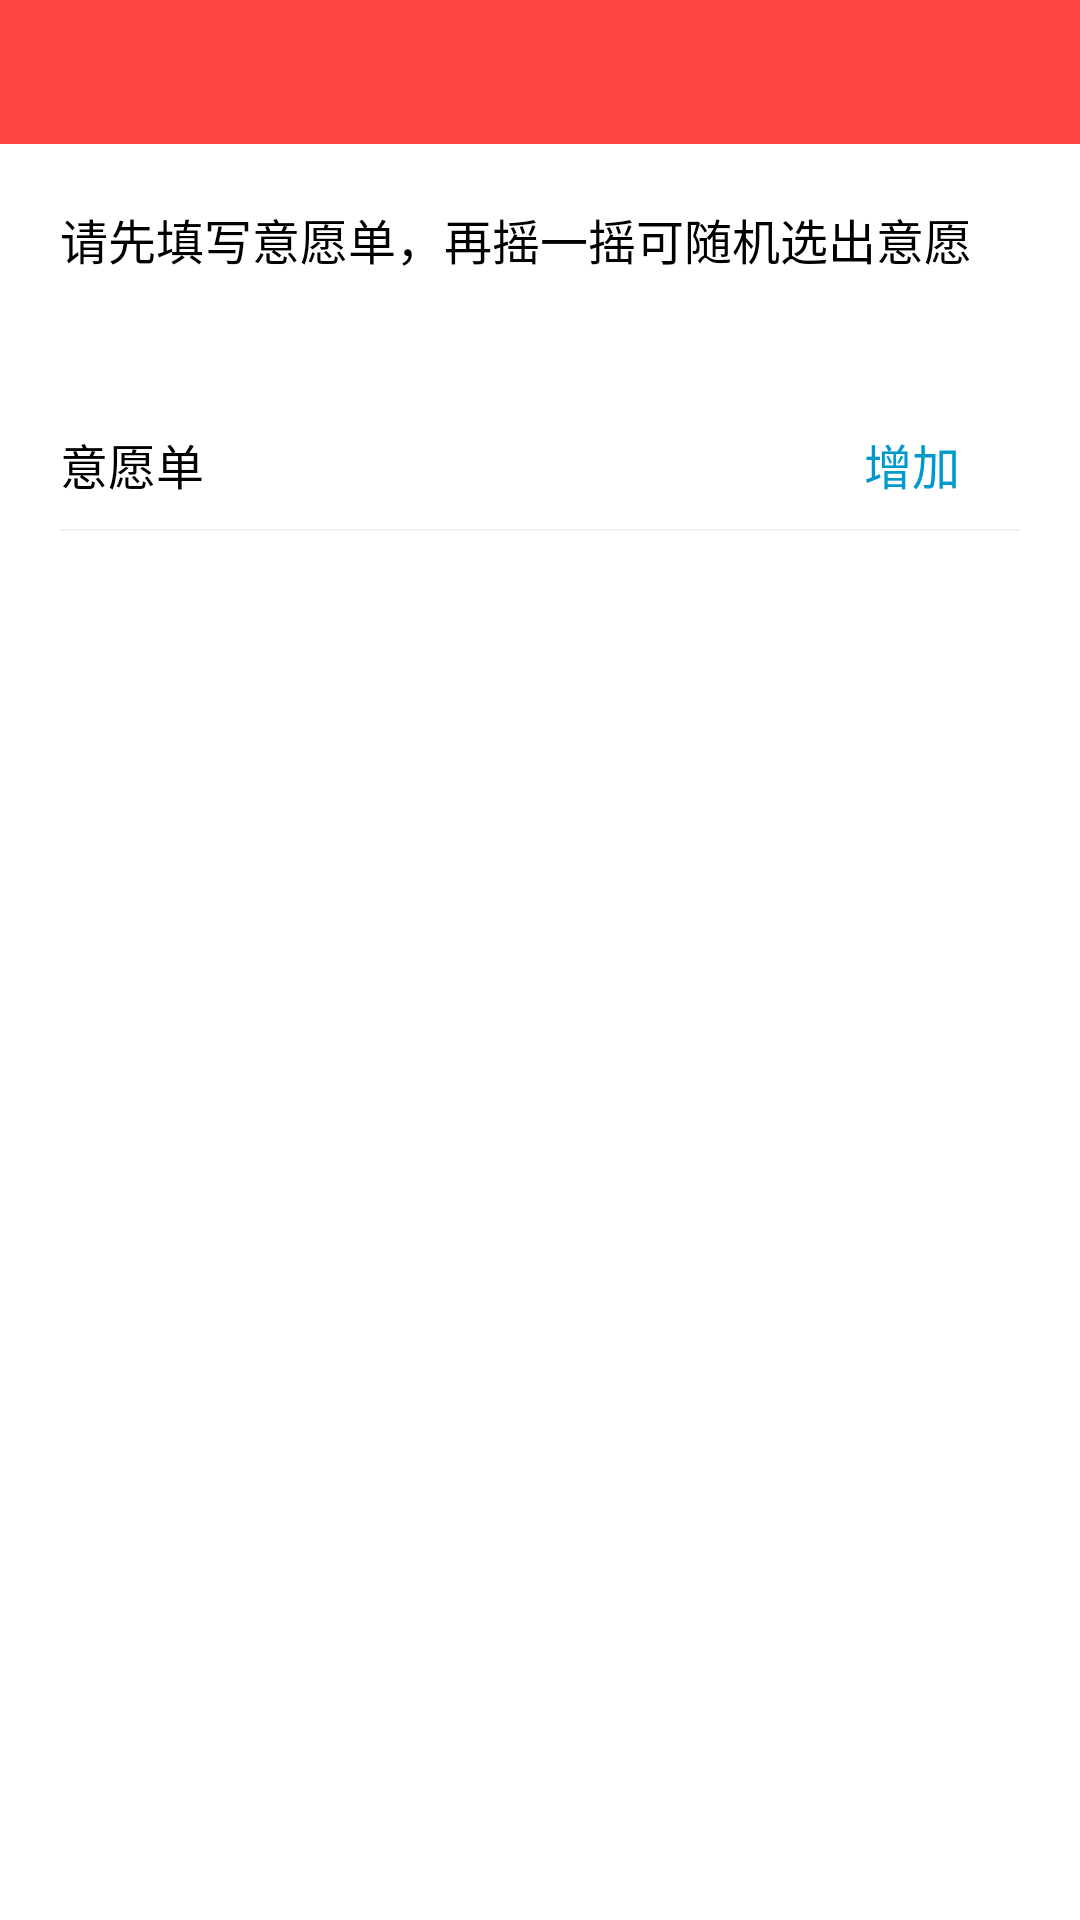

Write the Android layout XML for this screen, with the resource values it uses.
<!-- AndroidManifest.xml: application theme android:Theme.NoTitleBar -->
<!-- res/layout/activity_sensor.xml -->
<?xml version="1.0" encoding="utf-8"?>
<LinearLayout xmlns:android="http://schemas.android.com/apk/res/android"
    android:layout_width="match_parent"
    android:layout_height="match_parent"
    android:background="@android:color/white"
    android:orientation="vertical">

    
    <include layout="@layout/activity_basic_title" />

    <LinearLayout
        android:layout_width="match_parent"
        android:layout_height="wrap_content"
        android:orientation="vertical"
        android:paddingBottom="@dimen/padding_small"
        android:paddingLeft="@dimen/padding_normal"
        android:paddingTop="@dimen/padding_normal">

        <TextView
            style="@style/TextNormal"
            android:layout_width="wrap_content"
            android:layout_height="wrap_content"
            android:text="@string/str_shake_instruction"
            android:layout_marginBottom="@dimen/padding_small"/>

        <TextView
            style="@style/TextNormal"
            android:id="@+id/tv_shake_result"
            android:layout_width="wrap_content"
            android:layout_height="wrap_content"
            android:layout_marginTop="@dimen/padding_small"/>

        <LinearLayout
            android:id="@+id/ll_add_content"
            android:layout_width="match_parent"
            android:layout_height="wrap_content"
            android:layout_marginRight="@dimen/padding_normal"
            android:divider="@mipmap/horizaontal_line"
            android:orientation="vertical"
            android:showDividers="middle">

            <LinearLayout
                android:layout_width="match_parent"
                android:layout_height="wrap_content"
                android:gravity="center_vertical"
                android:orientation="horizontal">

                <TextView
                    style="@style/TextNormal"
                    android:layout_width="wrap_content"
                    android:layout_height="wrap_content"
                    android:layout_weight="1"
                    android:text="@string/str_willingness_list"/>

                <TextView
                    android:id="@+id/tv_add_willingness"
                    android:layout_width="wrap_content"
                    android:layout_height="wrap_content"
                    android:layout_alignParentRight="true"
                    android:layout_weight="0"
                    android:paddingBottom="@dimen/padding_small"
                    android:paddingLeft="@dimen/padding_small"
                    android:paddingRight="@dimen/padding_normal"
                    android:paddingTop="@dimen/padding_small"
                    android:text="@string/str_add"
                    android:textColor="@android:color/holo_blue_dark"
                    android:textSize="@dimen/text_size_normal" />
            </LinearLayout>

            <ScrollView
                android:layout_width="match_parent"
                android:layout_height="wrap_content"
                android:layout_marginTop="@dimen/padding_small"
                android:paddingRight="@dimen/padding_normal"
                android:scrollbars="none">

                <LinearLayout
                    android:id="@+id/ll_total_willingness"
                    android:layout_width="match_parent"
                    android:layout_height="wrap_content"
                    android:orientation="vertical" />
            </ScrollView>
        </LinearLayout>
    </LinearLayout>
</LinearLayout>
<!-- res/layout/activity_basic_title.xml (included above) -->
<?xml version="1.0" encoding="utf-8"?>
<RelativeLayout xmlns:android="http://schemas.android.com/apk/res/android"
    android:orientation="vertical" android:layout_width="match_parent"
    android:layout_height="@dimen/title_height"
    android:background="@android:color/holo_red_light">

    <ImageView
        android:id="@+id/tv_title_back"
        android:layout_width="wrap_content"
        android:layout_height="match_parent"
        android:src="@mipmap/icon_back"
        android:paddingLeft="@dimen/padding_small"
        android:paddingRight="@dimen/padding_small"/>

    <TextView
        android:id="@+id/tv_title_name"
        android:layout_width="wrap_content"
        android:layout_height="wrap_content"
        android:textColor="@android:color/white"
        android:textSize="@dimen/text_size_large"
        android:layout_centerInParent="true"/>
</RelativeLayout>
<!-- resources referenced by this layout -->
<resources>
  <dimen name="padding_normal">20dp</dimen>
  <dimen name="padding_small">10dp</dimen>
  <dimen name="text_size_large">20dp</dimen>
  <dimen name="text_size_normal">16dp</dimen>
  <dimen name="title_height">48dp</dimen>
  <!-- mipmap horizaontal_line: png bitmap (mipmap-xxxhdpi, 101 bytes) -->
  <string name="str_add">增加</string>
  <string name="str_shake_instruction">请先填写意愿单，再摇一摇可随机选出意愿</string>
  <string name="str_willingness_list">意愿单</string>
  <style name="TextNormal">
          <item name="android:textColor">@android:color/black</item>
          <item name="android:textSize">@dimen/text_size_normal</item>
      </style>
</resources>
